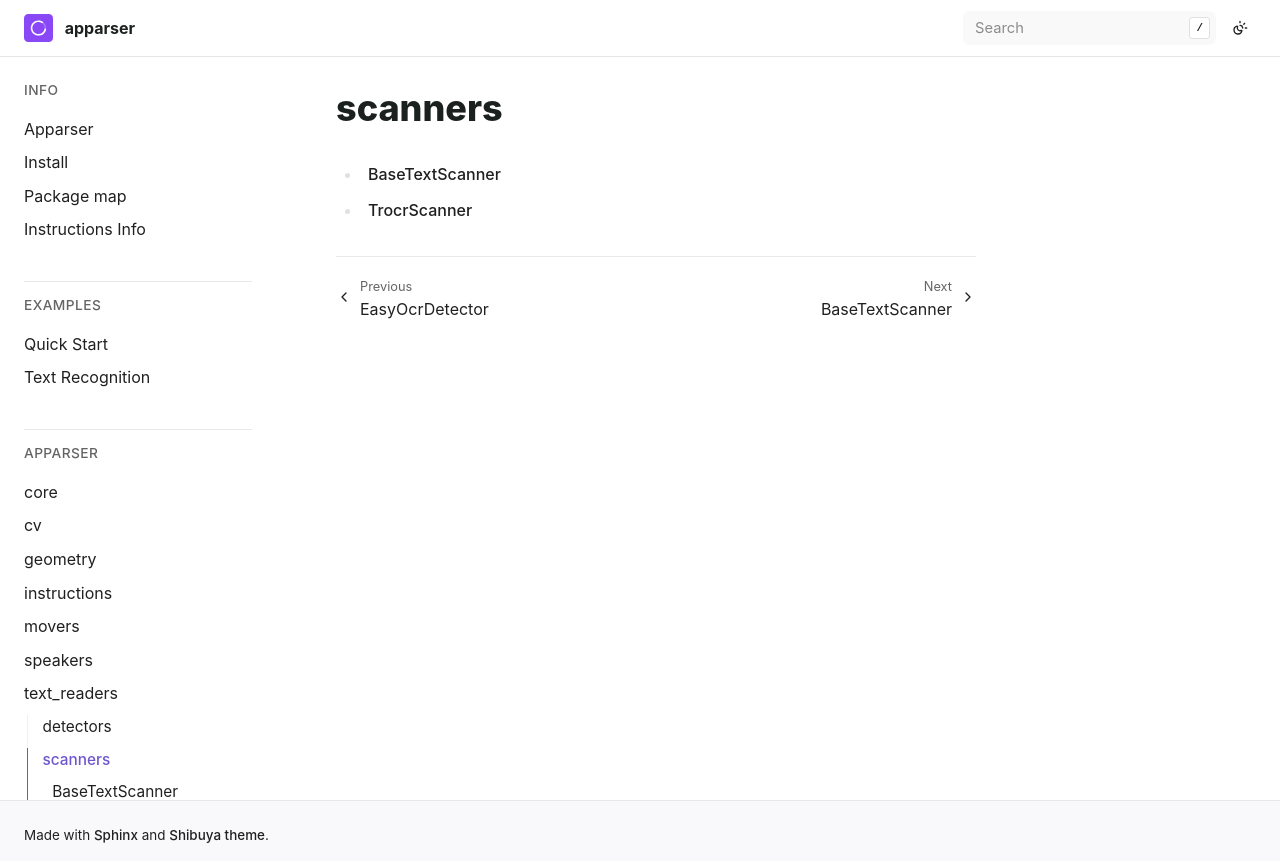

repository: apparser-development/apparser · page: api/text_readers/scanners/index.html · generator: sphinx

scanners
=====================

.. toctree::
   :maxdepth: 1
   :titlesonly:

   BaseTextScanner
   TrocrScanner
